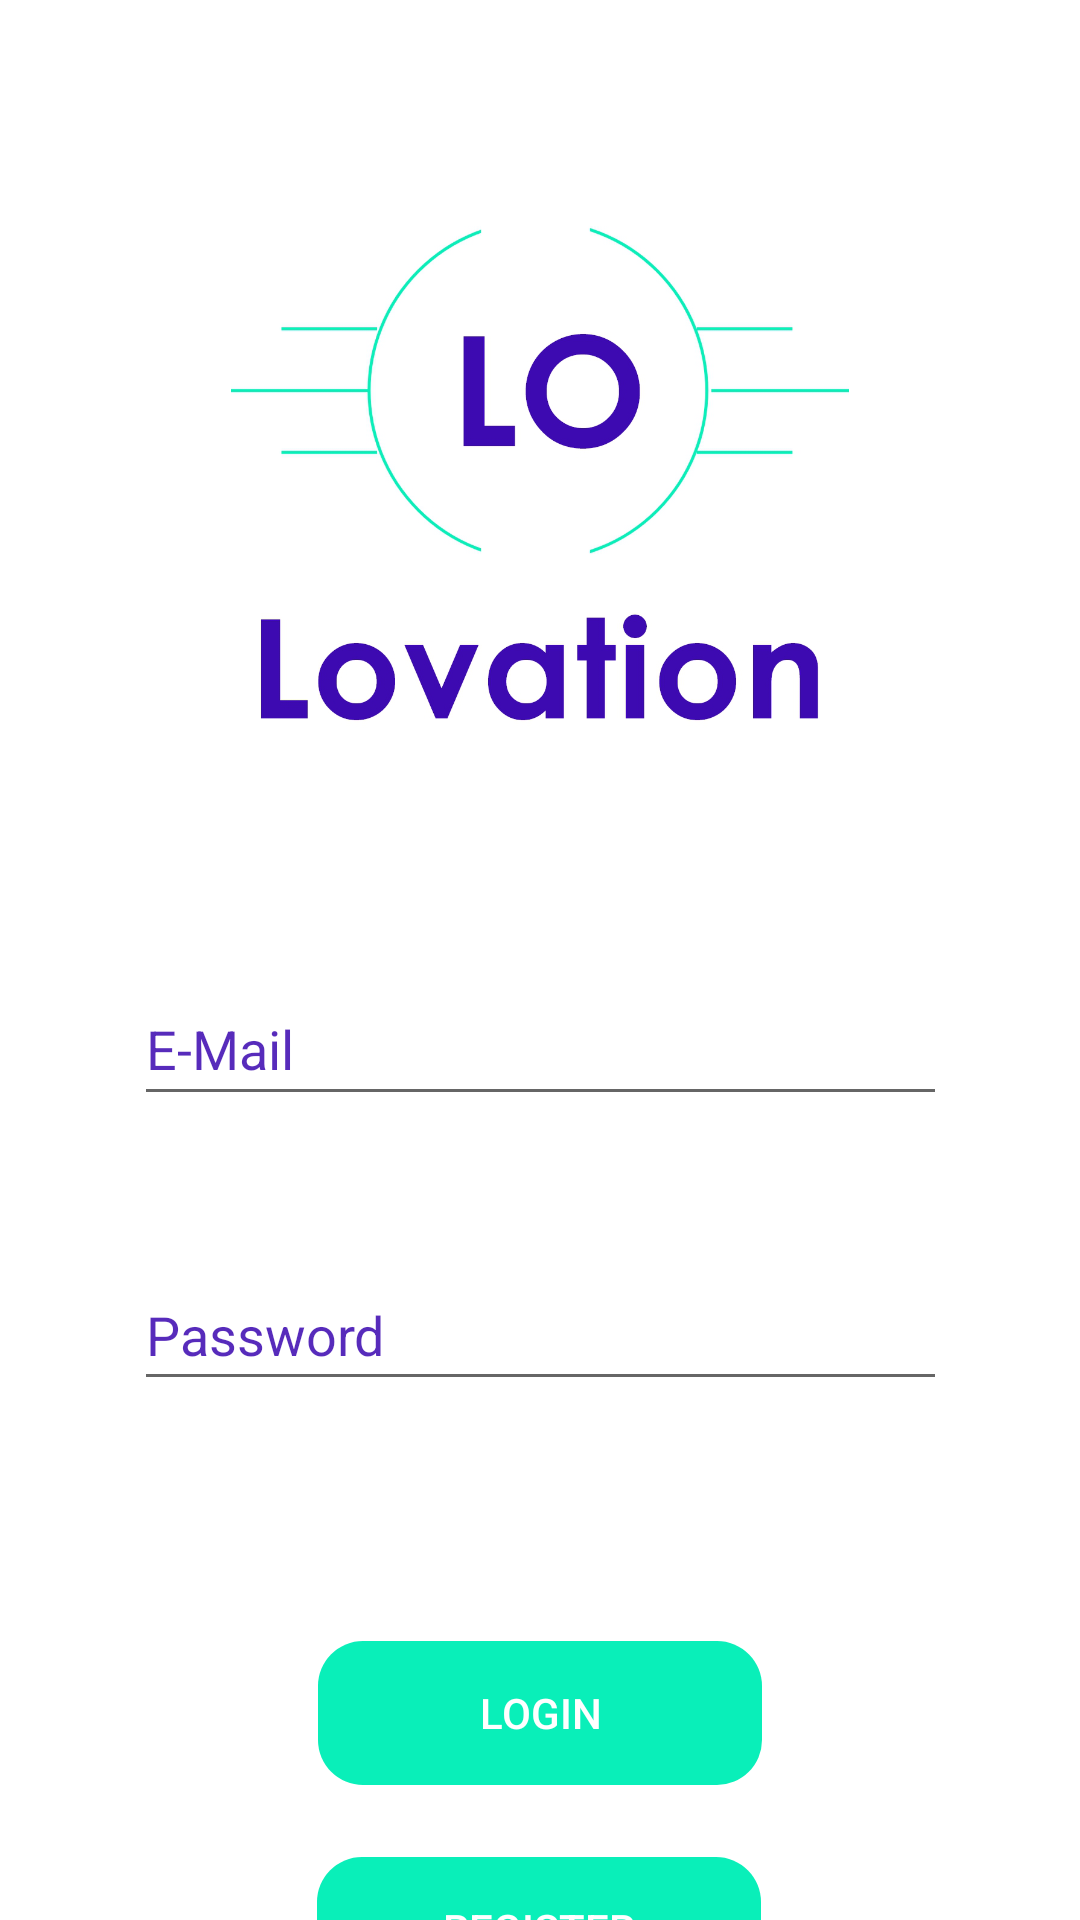

Android layout source for this screen:
<!-- AndroidManifest.xml: application theme Theme.Lovation -->
<!-- res/layout/login_page.xml -->
<?xml version="1.0" encoding="utf-8"?>
<androidx.constraintlayout.widget.ConstraintLayout xmlns:android="http://schemas.android.com/apk/res/android"
    xmlns:app="http://schemas.android.com/apk/res-auto"
    xmlns:tools="http://schemas.android.com/tools"
    android:layout_width="match_parent"
    android:layout_height="match_parent"
    tools:context=".MainActivity">


    <EditText
        android:id="@+id/etEmail"
        android:layout_width="271dp"
        android:layout_height="48dp"
        android:layout_marginTop="324dp"
        android:ems="10"
        android:hint="E-Mail"
        android:inputType="textEmailAddress"
        android:minHeight="48dp"
        android:textColorHint="#DD3D0AB1"
        app:layout_constraintEnd_toEndOf="parent"
        app:layout_constraintStart_toStartOf="parent"
        app:layout_constraintTop_toTopOf="parent" />

    <EditText
        android:id="@+id/etPassword"
        android:layout_width="271dp"
        android:layout_height="47dp"
        android:layout_marginTop="48dp"
        android:ems="10"
        android:textColorHint="#DD3D0AB1"
        android:hint="Password"
        android:inputType="textPassword"
        android:minHeight="48dp"
        app:layout_constraintStart_toStartOf="@+id/etEmail"
        app:layout_constraintTop_toBottomOf="@+id/etEmail" />

    <androidx.appcompat.widget.AppCompatButton
        android:id="@+id/btnLogin"
        android:layout_width="148dp"
        android:layout_height="48dp"
        android:layout_marginTop="80dp"
        android:background="@drawable/round"
        android:text="Login"
        style="?android:attr/borderlessButtonStyle"
        android:textColor="@color/white"
        app:layout_constraintEnd_toEndOf="parent"
        app:layout_constraintStart_toStartOf="parent"
        app:layout_constraintTop_toBottomOf="@+id/etPassword" />

    <androidx.appcompat.widget.AppCompatButton
        android:id="@+id/btnRegister"
        style="?android:attr/borderlessButtonStyle"
        android:layout_width="148dp"
        android:layout_height="48dp"
        android:layout_marginTop="24dp"
        android:background="@drawable/round"
        android:text="Register"
        android:textColor="@color/white"
        app:layout_constraintEnd_toEndOf="parent"
        app:layout_constraintHorizontal_bias="0.498"
        app:layout_constraintStart_toStartOf="parent"
        app:layout_constraintTop_toBottomOf="@+id/btnLogin" />

    <ImageView
        android:id="@+id/imageView2"
        android:layout_width="222dp"
        android:layout_height="206dp"
        android:layout_marginTop="56dp"
        android:layout_marginBottom="318dp"
        app:layout_constraintBottom_toTopOf="@+id/btnRegister"
        app:layout_constraintEnd_toEndOf="parent"
        app:layout_constraintStart_toStartOf="parent"
        app:layout_constraintTop_toTopOf="parent"
        app:layout_constraintVertical_bias="0.0"
        app:srcCompat="@drawable/logo" />

</androidx.constraintlayout.widget.ConstraintLayout>
<!-- resources referenced by this layout -->
<resources>
  <!-- drawable logo: jpg bitmap (drawable, 123523 bytes) -->
  <!-- drawable round (drawable) -->
  <?xml version="1.0" encoding="utf-8"?>
  <shape xmlns:android="http://schemas.android.com/apk/res/android"
      android:shape="rectangle" android:color="#09EFB9">
      <solid android:color="#09EFB9" />
      <corners android:bottomRightRadius="15dp"
          android:bottomLeftRadius="15dp"
          android:topRightRadius="15dp"
          android:color="#09EFB9"
          android:topLeftRadius="15dp"/>
  </shape>
  <style name="Theme.Lovation" parent="Theme.MaterialComponents.DayNight.NoActionBar">
          
          <item name="colorPrimary">@color/purple_500</item>
          <item name="colorPrimaryVariant">@color/purple_700</item>
          <item name="colorOnPrimary">@color/white</item>
          
          <item name="colorSecondary">@color/teal_200</item>
          <item name="colorSecondaryVariant">@color/teal_700</item>
          <item name="colorOnSecondary">@color/black</item>
          
          <item name="android:statusBarColor" tools:targetApi="l">?attr/colorPrimaryVariant</item>
          
      </style>
  <!-- not gathered from this repository: default colours our renderer supplied (Android Studio template values) -->
  <color name="purple_500">#FF6200EE</color>
  <color name="purple_700">#FF3700B3</color>
  <color name="teal_200">#FF03DAC5</color>
  <color name="teal_700">#FF018786</color>
  <color name="black">#FF000000</color>
  <color name="white">#FFFFFFFF</color>
</resources>
